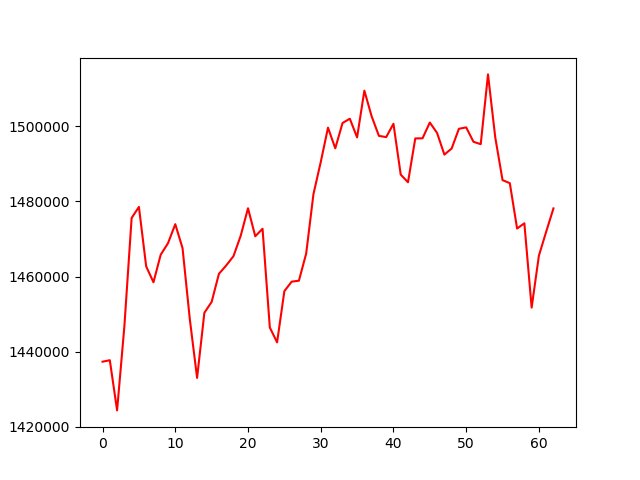

The data file committed next to this chart (first rows):
, 0
0, 1437336
1, 1437728
2, 1424364
3, 1446711
4, 1475607
5, 1478549
6, 1462713
7, 1458489
8, 1465832
9, 1468885
10, 1473953
11, 1467563
12, 1448639
13, 1433018
14, 1450348
15, 1453257
16, 1460730
17, 1462948
18, 1465427
19, 1470889
20, 1478191
21, 1470725
22, 1472740
23, 1446441
24, 1442485
25, 1456117
26, 1458648
27, 1458900
28, 1466137
29, 1481960
30, 1490476
31, 1499660
32, 1494157
33, 1500894
34, 1502039
35, 1497058
36, 1509511
37, 1502681
38, 1497471
39, 1497138
40, 1500690
41, 1487148
42, 1485114
43, 1496787
44, 1496824
45, 1501027
46, 1498239
47, 1492481
48, 1494095
49, 1499354
50, 1499729
51, 1495896
52, 1495249
53, 1513837
54, 1497034
55, 1485688
56, 1484871
57, 1472796
58, 1474187
59, 1451736
... 3 more rows
